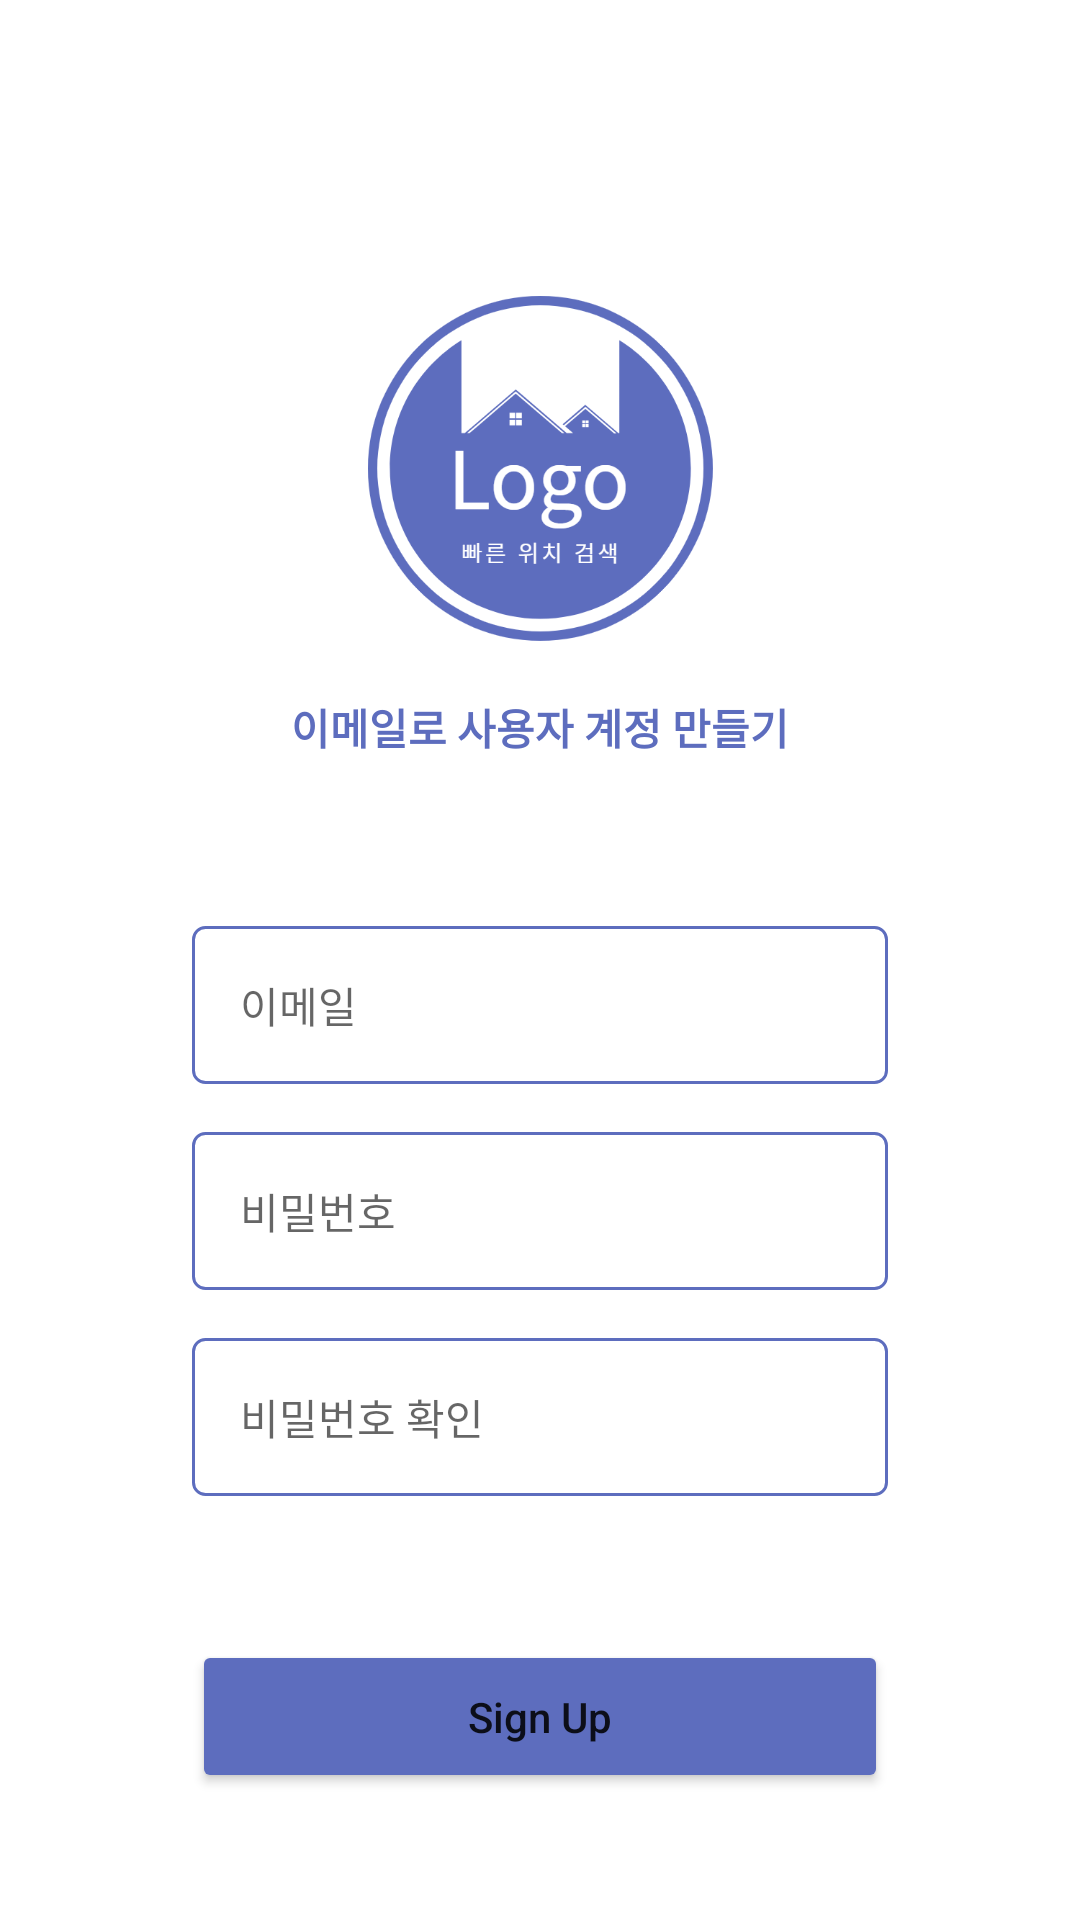

This screen was rendered from an Android layout file. Write that file and the resources it references.
<!-- AndroidManifest.xml: application theme Theme.TPExample01 -->
<!-- res/layout/activity_sign_up.xml -->
<?xml version="1.0" encoding="utf-8"?>
<LinearLayout xmlns:android="http://schemas.android.com/apk/res/android"
    xmlns:app="http://schemas.android.com/apk/res-auto"
    xmlns:tools="http://schemas.android.com/tools"
    android:layout_width="match_parent"
    android:layout_height="match_parent"
    android:orientation="vertical"
    android:gravity="center_horizontal"
    tools:context=".activities.SignUpActivity">

    
    <androidx.appcompat.widget.Toolbar
        android:id="@+id/toolbar"
        android:layout_width="match_parent"
        android:layout_height="?attr/actionBarSize"/>

    <ImageView
        android:layout_width="120dp"
        android:layout_height="120dp"
        android:src="@drawable/app_logo"
        android:layout_marginTop="40dp"/>

    <TextView
        android:layout_width="wrap_content"
        android:layout_height="wrap_content"
        android:text="이메일로 사용자 계정 만들기"
        android:textColor="@color/main_color"
        android:textStyle="bold"
        android:padding="8dp"
        android:layout_margin="8dp"/>

    <EditText
        android:id="@+id/et_email"
        android:layout_width="match_parent"
        android:layout_height="wrap_content"
        android:background="@drawable/bg_round_rect"
        android:hint="이메일"
        android:padding="16dp"
        android:textSize="14sp"
        android:inputType="textEmailAddress"
        android:layout_marginTop="40dp"
        android:layout_marginHorizontal="64dp"
        android:layout_marginBottom="8dp"/>
    <EditText
        android:id="@+id/et_password"
        android:layout_width="match_parent"
        android:layout_height="wrap_content"
        android:background="@drawable/bg_round_rect"
        android:hint="비밀번호"
        android:padding="16dp"
        android:textSize="14sp"
        android:inputType="textPassword"
        android:layout_marginTop="8dp"
        android:layout_marginHorizontal="64dp"
        android:layout_marginBottom="8dp"/>
    <EditText
        android:id="@+id/et_password_confirm"
        android:layout_width="match_parent"
        android:layout_height="wrap_content"
        android:background="@drawable/bg_round_rect"
        android:hint="비밀번호 확인"
        android:padding="16dp"
        android:textSize="14sp"
        android:inputType="textPassword"
        android:layout_marginTop="8dp"
        android:layout_marginHorizontal="64dp"
        android:layout_marginBottom="8dp"
        android:imeOptions="actionDone"/>

    <Button
        android:id="@+id/btn_signup"
        android:layout_width="match_parent"
        android:layout_height="wrap_content"
        android:text="Sign Up"
        android:textAllCaps="false"
        android:backgroundTint="@color/main_color"
        android:padding="16dp"
        android:layout_marginHorizontal="64dp"
        android:layout_marginTop="40dp"/>

</LinearLayout>
<!-- resources referenced by this layout -->
<resources>
  <color name="main_color">#5D6DBE</color>
  <!-- drawable app_logo: png bitmap (drawable, 48815 bytes) -->
  <!-- drawable bg_round_rect (drawable) -->
  <?xml version="1.0" encoding="utf-8"?>
  <shape xmlns:android="http://schemas.android.com/apk/res/android">
  
      <stroke android:width="1dp" android:color="@color/main_color"/>
      <corners android:radius="4dp"/>
  </shape>
  <style name="Theme.TPExample01" parent="Theme.MaterialComponents.DayNight.NoActionBar">
          
          <item name="colorPrimary">@color/purple_500</item>
          <item name="colorPrimaryVariant">@color/purple_700</item>
          <item name="colorOnPrimary">@color/white</item>
          
          <item name="colorSecondary">@color/teal_200</item>
          <item name="colorSecondaryVariant">@color/teal_700</item>
          <item name="colorOnSecondary">@color/black</item>
          
          <item name="android:statusBarColor" tools:targetApi="l">?attr/colorPrimaryVariant</item>
          
      </style>
  <color name="purple_500">#FF6200EE</color>
  <color name="purple_700">#FF3700B3</color>
  <color name="white">#FFFFFFFF</color>
  <color name="teal_200">#FF03DAC5</color>
  <color name="teal_700">#FF018786</color>
  <color name="black">#FF000000</color>
</resources>
